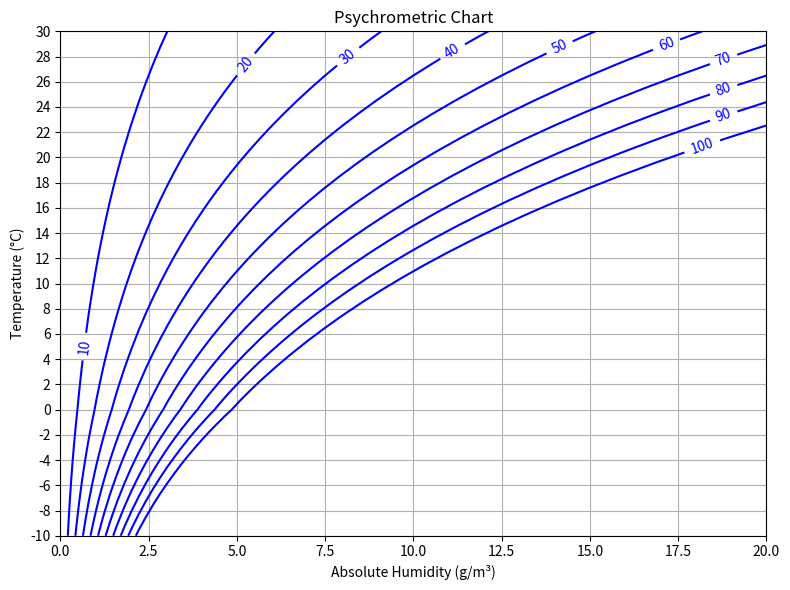

The matplotlib source for this figure:
import numpy as np
import matplotlib.pyplot as plt

# Constants
temperature_range = np.arange(-10, 31, 1)  # Temperature from -10 to 30°C
absolute_humidity_range = np.linspace(0, 20, 100)  # Absolute humidity from 0 to 20 g/m³


# Function to calculate saturation vapor pressure (E_s) using Magnus formula
def magnus_formula(temp):
    """
    Calculate the saturation vapor pressure using the Magnus formula.

    Parameters:
    - temp: Temperature in Celsius

    Returns:
    - Saturation vapor pressure (E_s) in hPa
    """
    if temp >0:
        return 288.68*(1.098+temp/100)**8.02/100
    else:
        return 4.689*(1.486+temp/100)**12.3/100


# Function to calculate relative humidity
def calculate_relative_humidity(temperature, absolute_humidity):
    # Saturation vapor pressure (es) in hPa using Magnus formula
    es = magnus_formula(temperature)

    # Actual vapor pressure (ea) in hPa
    Mw = 18.016  # Molecular weight of water vapor in kg/kmol
    R = 8314.3  # Universal gas constant in J/(kmol·K
    ea = absolute_humidity*(273.15+temperature)*R/Mw/10 ** 5

    # Relative humidity calculation
    RH = (ea / es) * 100

    return RH

def calculate_absolute_humidity(temp, rel_humidity):
    """
    Calculate the absolute humidity given temperature and relative humidity.

    Parameters:
    - temp: Temperature in Celsius
    - rel_humidity: Relative humidity in percentage

    Returns:
    - Absolute humidity in g/m³
    """
    E_s = magnus_formula(temp)
    E_a = (rel_humidity / 100.0) * E_s
    # Constants
    Mw = 18.016  # Molecular weight of water vapor in kg/kmol
    R = 8314.3  # Universal gas constant in J/(kmol·K)
    return 10 ** 5 * Mw / R * E_a / (temp + 273.15)
# Calculate relative humidity for each combination of temperature and absolute humidity
relative_humidity_values = np.zeros((len(temperature_range), len(absolute_humidity_range)))

for i, temperature in enumerate(temperature_range):
    for j, absolute_humidity in enumerate(absolute_humidity_range):
        RH = calculate_relative_humidity(temperature, absolute_humidity)
        relative_humidity_values[i, j] = RH

# Plotting
plt.figure(figsize=(8, 6))

# Plot contours of relative humidity for specific RH levels
RH_levels = [10, 20, 30, 40, 50, 60, 70, 80, 90, 100]
CS = plt.contour(absolute_humidity_range, temperature_range, relative_humidity_values, levels=RH_levels, colors='b')
plt.clabel(CS, inline=True, fmt='%d', fontsize=10)

# Set labels and title
plt.xlabel('Absolute Humidity (g/m³)')
plt.ylabel('Temperature (°C)')
plt.title('Psychrometric Chart')

# Add temperature ticks every 2 degrees
plt.yticks(np.arange(-10, 31, 2))

temp=20.1
rh=69
ah = calculate_absolute_humidity(temp,rh)
print(ah)

# Add grid lines
plt.grid(True)

# Show the plot
plt.tight_layout()
plt.show()
